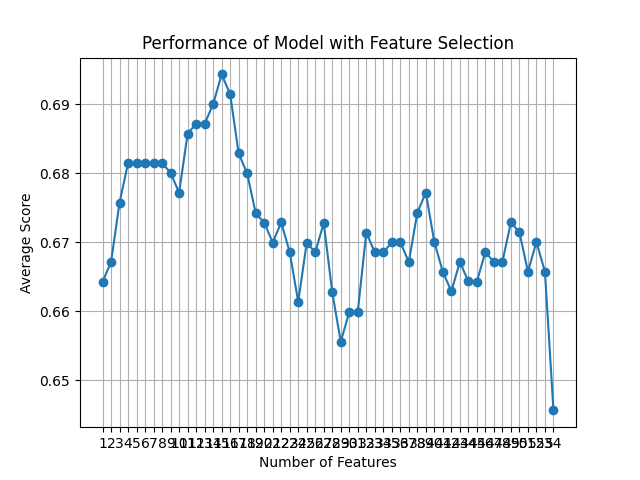

Source data for this figure (header and first rows):
feature_idx, cv_scores, avg_score, feature_names, ci_bound, std_dev, std_err
(26,), [0.66428571 0.66428571 0.6618705  0.6690…, 0.6643, ('BP',), 0.003376, 0.002627, 0.001313
(26, 28), [0.66428571 0.67142857 0.66906475 0.6690…, 0.6671, ('BP', 'D_2.0'), 0.004516, 0.003513, 0.001757
(23, 26, 44), [0.69285714 0.65       0.69064748 0.6906…, 0.6758, ('AZ', 'BP', 'J_5.0'), 0.02468, 0.0192, 0.009601
(23, 26, 36, 44), [0.70714286 0.65       0.69064748 0.7122…, 0.6815, ('AZ', 'BP', 'I_1.0', 'J_5.0'), 0.0356, 0.02769, 0.01385
(23, 26, 35, 36, 44), [0.70714286 0.65       0.69064748 0.7122…, 0.6815, ('AZ', 'BP', 'E_4.0', 'I_1.0', 'J_5.0'), 0.0356, 0.02769, 0.01385
(23, 26, 35, 36, 40, 44), [0.71428571 0.64285714 0.69064748 0.7122…, 0.6815, ('AZ', 'BP', 'E_4.0', 'I_1.0', 'J_1.0', …, 0.03963, 0.03083, 0.01542
(23, 26, 35, 36, 40, 42, 44), [0.71428571 0.64285714 0.69064748 0.7122…, 0.6815, ('AZ', 'BP', 'E_4.0', 'I_1.0', 'J_1.0', …, 0.03963, 0.03083, 0.01542
(23, 26, 35, 36, 40, 42, 44, 49), [0.71428571 0.64285714 0.69064748 0.7122…, 0.6815, ('AZ', 'BP', 'E_4.0', 'I_1.0', 'J_1.0', …, 0.03963, 0.03083, 0.01542
(23, 26, 31, 35, 36, 40, 42, 44, 49), [0.71428571 0.65       0.69064748 0.7122…, 0.6801, ('AZ', 'BP', 'D_5.0', 'E_4.0', 'I_1.0', …, 0.04235, 0.03295, 0.01647
(23, 26, 31, 34, 35, 36, 40, 42, 44, 49), [0.70714286 0.65       0.69784173 0.6978…, 0.6772, ('AZ', 'BP', 'D_5.0', 'E_3.0', 'E_4.0', …, 0.03827, 0.02978, 0.01489
(23, 26, 31, 32, 35, 37, 41, 42, 44, 45,…, [0.75       0.65714286 0.69064748 0.6834…, 0.6857, ('AZ', 'BP', 'D_5.0', 'E_1.0', 'E_4.0', …, 0.04613, 0.03589, 0.01794
(23, 26, 31, 32, 35, 37, 41, 42, 44, 45,…, [0.75       0.66428571 0.69064748 0.6834…, 0.6872, ('AZ', 'BP', 'D_5.0', 'E_1.0', 'E_4.0', …, 0.04479, 0.03485, 0.01742
(23, 26, 31, 32, 33, 34, 35, 37, 41, 42,…, [0.74285714 0.67857143 0.69784173 0.6978…, 0.6872, ('AZ', 'BP', 'D_5.0', 'E_1.0', 'E_2.0', …, 0.0517, 0.04022, 0.02011
(23, 26, 31, 32, 33, 34, 35, 37, 40, 41,…, [0.74285714 0.68571429 0.69784173 0.6978…, 0.69, ('AZ', 'BP', 'D_5.0', 'E_1.0', 'E_2.0', …, 0.04824, 0.03753, 0.01877
(23, 26, 32, 33, 34, 35, 37, 40, 41, 42,…, [0.75       0.69285714 0.69784173 0.6906…, 0.6943, ('AZ', 'BP', 'E_1.0', 'E_2.0', 'E_3.0', …, 0.0447, 0.03478, 0.01739
(23, 26, 31, 32, 33, 34, 35, 37, 40, 41,…, [0.75       0.69285714 0.69064748 0.6834…, 0.6914, ('AZ', 'BP', 'D_5.0', 'E_1.0', 'E_2.0', …, 0.04494, 0.03496, 0.01748
(23, 26, 27, 31, 32, 33, 34, 35, 37, 40,…, [0.72142857 0.68571429 0.69784173 0.6906…, 0.6829, ('AZ', 'BP', 'D_1.0', 'D_5.0', 'E_1.0', …, 0.04414, 0.03434, 0.01717
(23, 26, 28, 30, 31, 32, 33, 34, 35, 37,…, [0.72142857 0.7        0.66906475 0.6906…, 0.68, ('AZ', 'BP', 'D_2.0', 'D_4.0', 'D_5.0', …, 0.04492, 0.03495, 0.01747
(23, 26, 28, 30, 31, 32, 33, 34, 35, 37,…, [0.71428571 0.69285714 0.66906475 0.6762…, 0.6742, ('AZ', 'BP', 'D_2.0', 'D_4.0', 'D_5.0', …, 0.04091, 0.03183, 0.01591
(22, 23, 26, 28, 30, 31, 32, 34, 35, 37,…, [0.69285714 0.68571429 0.67625899 0.7050…, 0.6728, ('AY', 'AZ', 'BP', 'D_2.0', 'D_4.0', 'D_…, 0.04566, 0.03553, 0.01776
(22, 23, 26, 28, 30, 31, 32, 33, 34, 35,…, [0.69285714 0.67857143 0.67625899 0.6978…, 0.67, ('AY', 'AZ', 'BP', 'D_2.0', 'D_4.0', 'D_…, 0.04349, 0.03384, 0.01692
(3, 22, 23, 26, 28, 30, 31, 32, 34, 35, …, [0.65714286 0.69285714 0.67625899 0.6978…, 0.6729, ('H', 'AY', 'AZ', 'BP', 'D_2.0', 'D_4.0'…, 0.02783, 0.02165, 0.01082
(3, 22, 23, 26, 28, 30, 31, 32, 33, 34, …, [0.65714286 0.69285714 0.66906475 0.6906…, 0.6686, ('H', 'AY', 'AZ', 'BP', 'D_2.0', 'D_4.0'…, 0.02855, 0.02221, 0.01111
(3, 22, 23, 26, 27, 28, 29, 30, 31, 32, …, [0.67142857 0.67857143 0.67625899 0.6546…, 0.6614, ('H', 'AY', 'AZ', 'BP', 'D_1.0', 'D_2.0'…, 0.0252, 0.0196, 0.009802
(3, 6, 17, 22, 23, 26, 27, 28, 29, 30, 3…, [0.71428571 0.65714286 0.65467626 0.7266…, 0.67, ('H', 'N', 'AT', 'AY', 'AZ', 'BP', 'D_1.…, 0.05995, 0.04664, 0.02332
(3, 6, 17, 22, 23, 26, 27, 28, 29, 30, 3…, [0.7        0.66428571 0.6618705  0.7122…, 0.6685, ('H', 'N', 'AT', 'AY', 'AZ', 'BP', 'D_1.…, 0.04839, 0.03765, 0.01882
(3, 6, 9, 17, 22, 23, 26, 27, 28, 29, 30…, [0.71428571 0.7        0.65467626 0.7050…, 0.6728, ('H', 'N', 'AC', 'AT', 'AY', 'AZ', 'BP',…, 0.05945, 0.04625, 0.02313
(3, 6, 9, 17, 22, 23, 24, 26, 27, 28, 29…, [0.70714286 0.67857143 0.60431655 0.6978…, 0.6628, ('H', 'N', 'AC', 'AT', 'AY', 'AZ', 'BD',…, 0.05213, 0.04056, 0.02028
(3, 6, 9, 14, 17, 22, 23, 24, 26, 27, 28…, [0.7        0.66428571 0.61870504 0.6834…, 0.6556, ('H', 'N', 'AC', 'AP', 'AT', 'AY', 'AZ',…, 0.045, 0.03501, 0.0175
(3, 6, 9, 14, 16, 17, 22, 23, 24, 26, 27…, [0.71428571 0.65714286 0.62589928 0.6690…, 0.6599, ('H', 'N', 'AC', 'AP', 'AS', 'AT', 'AY',…, 0.04033, 0.03138, 0.01569
(3, 5, 6, 9, 14, 16, 17, 22, 23, 24, 26,…, [0.7        0.65714286 0.65467626 0.6690…, 0.6599, ('H', 'M', 'N', 'AC', 'AP', 'AS', 'AT', …, 0.03363, 0.02617, 0.01308
(0, 2, 3, 9, 14, 16, 17, 18, 22, 23, 24,…, [0.71428571 0.65       0.6618705  0.6978…, 0.6714, ('B', 'F', 'H', 'AC', 'AP', 'AS', 'AT', …, 0.03879, 0.03018, 0.01509
(0, 2, 3, 9, 14, 16, 17, 18, 22, 23, 24,…, [0.70714286 0.65       0.64748201 0.7050…, 0.6686, ('B', 'F', 'H', 'AC', 'AP', 'AS', 'AT', …, 0.0401, 0.0312, 0.0156
(0, 2, 3, 5, 9, 14, 16, 17, 18, 22, 23, …, [0.70714286 0.65714286 0.63309353 0.7050…, 0.6685, ('B', 'F', 'H', 'M', 'AC', 'AP', 'AS', '…, 0.04067, 0.03164, 0.01582
(0, 2, 3, 5, 9, 14, 16, 17, 18, 22, 23, …, [0.69285714 0.67142857 0.6618705  0.6906…, 0.67, ('B', 'F', 'H', 'M', 'AC', 'AP', 'AS', '…, 0.02804, 0.02181, 0.01091
(0, 2, 3, 5, 9, 14, 16, 17, 18, 22, 23, …, [0.68571429 0.65       0.67625899 0.6834…, 0.67, ('B', 'F', 'H', 'M', 'AC', 'AP', 'AS', '…, 0.01908, 0.01485, 0.007423
(0, 2, 3, 5, 9, 14, 16, 17, 18, 22, 23, …, [0.68571429 0.65       0.66906475 0.6834…, 0.6671, ('B', 'F', 'H', 'M', 'AC', 'AP', 'AS', '…, 0.02069, 0.01609, 0.008047
(0, 2, 3, 5, 8, 9, 14, 16, 17, 18, 22, 2…, [0.70714286 0.65714286 0.66906475 0.6906…, 0.6743, ('B', 'F', 'H', 'M', 'U', 'AC', 'AP', 'A…, 0.02808, 0.02185, 0.01092
(0, 2, 3, 5, 8, 9, 10, 12, 14, 16, 17, 1…, [0.68571429 0.66428571 0.69784173 0.6834…, 0.6772, ('B', 'F', 'H', 'M', 'U', 'AC', 'AD', 'A…, 0.02001, 0.01557, 0.007784
(0, 2, 3, 5, 8, 9, 10, 12, 14, 16, 17, 1…, [0.69285714 0.63571429 0.70503597 0.6762…, 0.67, ('B', 'F', 'H', 'M', 'U', 'AC', 'AD', 'A…, 0.03565, 0.02774, 0.01387
(0, 2, 3, 5, 8, 9, 10, 12, 14, 16, 17, 1…, [0.70714286 0.62142857 0.69064748 0.6618…, 0.6657, ('B', 'F', 'H', 'M', 'U', 'AC', 'AD', 'A…, 0.03918, 0.03048, 0.01524
(0, 2, 3, 5, 8, 9, 10, 12, 14, 15, 16, 1…, [0.69285714 0.6        0.67625899 0.6906…, 0.6629, ('B', 'F', 'H', 'M', 'U', 'AC', 'AD', 'A…, 0.04404, 0.03426, 0.01713
(0, 2, 3, 5, 8, 9, 10, 12, 13, 14, 15, 1…, [0.67142857 0.65714286 0.69064748 0.6762…, 0.6672, ('B', 'F', 'H', 'M', 'U', 'AC', 'AD', 'A…, 0.02208, 0.01718, 0.008588
(0, 2, 3, 5, 8, 9, 10, 11, 12, 13, 14, 1…, [0.65714286 0.63571429 0.70503597 0.6762…, 0.6643, ('B', 'F', 'H', 'M', 'U', 'AC', 'AD', 'A…, 0.03124, 0.0243, 0.01215
(0, 2, 3, 5, 8, 9, 10, 11, 12, 13, 14, 1…, [0.69285714 0.61428571 0.69784173 0.6762…, 0.6643, ('B', 'F', 'H', 'M', 'U', 'AC', 'AD', 'A…, 0.0413, 0.03213, 0.01606
(0, 1, 2, 3, 5, 6, 8, 9, 10, 11, 12, 13,…, [0.69285714 0.62857143 0.67625899 0.6834…, 0.6686, ('B', 'C', 'F', 'H', 'M', 'N', 'U', 'AC'…, 0.02883, 0.02243, 0.01121
(0, 1, 2, 5, 6, 8, 10, 11, 12, 13, 14, 1…, [0.71428571 0.62857143 0.67625899 0.6546…, 0.6671, ('B', 'C', 'F', 'M', 'N', 'U', 'AD', 'AE…, 0.03625, 0.0282, 0.0141
(0, 1, 2, 3, 5, 6, 7, 8, 9, 10, 11, 13, …, [0.69285714 0.61428571 0.68345324 0.6978…, 0.6672, ('B', 'C', 'F', 'H', 'M', 'N', 'O', 'U',…, 0.04085, 0.03178, 0.01589
(0, 1, 2, 3, 4, 5, 6, 7, 8, 9, 10, 11, 1…, [0.70714286 0.62857143 0.66906475 0.7122…, 0.6729, ('B', 'C', 'F', 'H', 'L', 'M', 'N', 'O',…, 0.04202, 0.0327, 0.01635
(0, 1, 2, 3, 5, 6, 7, 8, 9, 10, 11, 13, …, [0.7        0.64285714 0.67625899 0.6906…, 0.6714, ('B', 'C', 'F', 'H', 'M', 'N', 'O', 'U',…, 0.0293, 0.0228, 0.0114
(0, 1, 2, 3, 4, 5, 6, 7, 8, 9, 10, 11, 1…, [0.7        0.60714286 0.69784173 0.6978…, 0.6657, ('B', 'C', 'F', 'H', 'L', 'M', 'N', 'O',…, 0.05223, 0.04063, 0.02032
(0, 1, 2, 3, 4, 5, 6, 7, 8, 9, 10, 11, 1…, [0.69285714 0.62857143 0.69784173 0.6978…, 0.67, ('B', 'C', 'F', 'H', 'L', 'M', 'N', 'O',…, 0.04125, 0.0321, 0.01605
(0, 1, 2, 3, 4, 5, 6, 7, 8, 9, 10, 11, 1…, [0.69285714 0.62142857 0.68345324 0.6762…, 0.6657, ('B', 'C', 'F', 'H', 'L', 'M', 'N', 'O',…, 0.03275, 0.02548, 0.01274
(0, 1, 2, 3, 4, 5, 6, 7, 8, 9, 10, 11, 1…, [0.68571429 0.59285714 0.66906475 0.6474…, 0.6456, ('B', 'C', 'F', 'H', 'L', 'M', 'N', 'O',…, 0.04105, 0.03194, 0.01597
